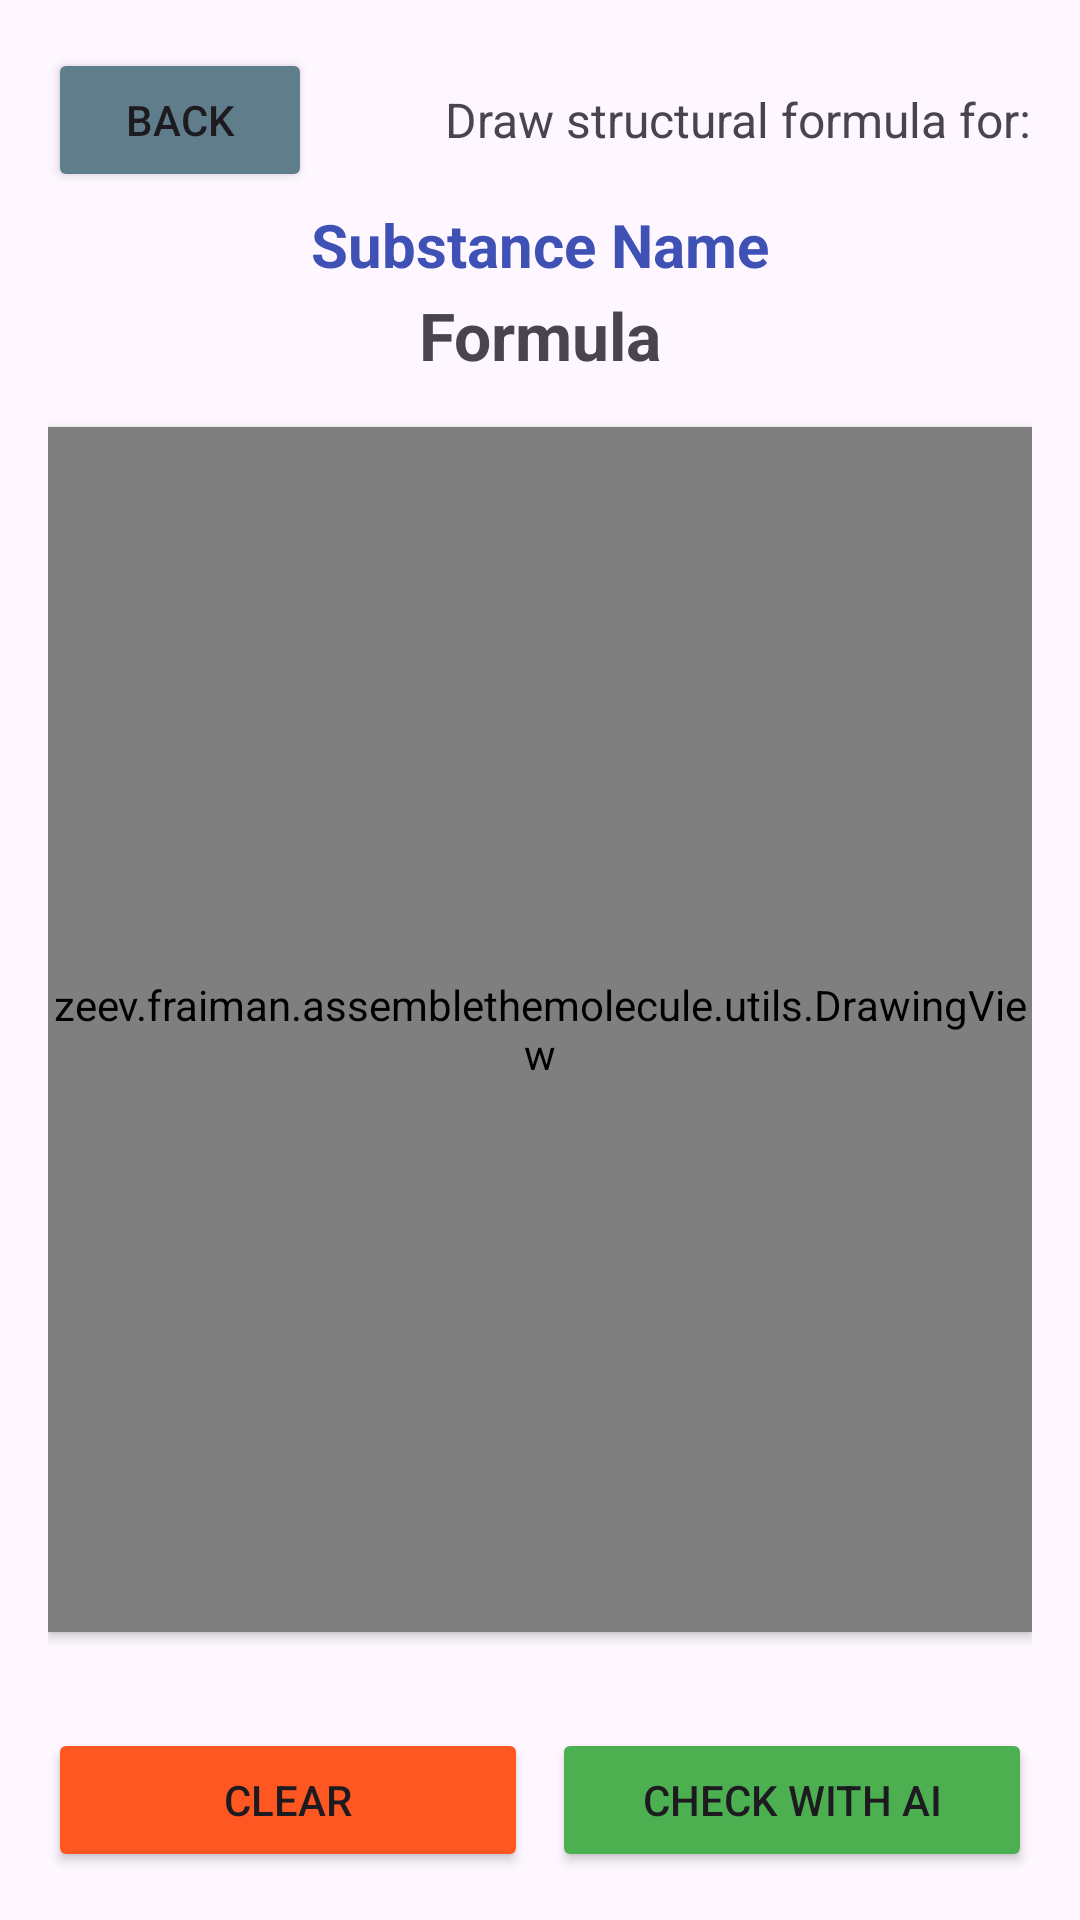

Produce the Android XML layout that renders to this screen, including the resource entries it uses.
<!-- AndroidManifest.xml: application theme Theme.AssembleTheMolecule -->
<!-- res/layout/activity_drawing.xml -->
<?xml version="1.0" encoding="utf-8"?>
<LinearLayout xmlns:android="http://schemas.android.com/apk/res/android"
    android:layout_width="match_parent"
    android:layout_height="match_parent"
    android:orientation="vertical"
    android:padding="16dp"
    android:id="@+id/drawing_root">

    <LinearLayout
        android:layout_width="match_parent"
        android:layout_height="wrap_content"
        android:orientation="horizontal"
        android:gravity="center_vertical"
        android:layout_marginBottom="4dp">

        <Button
            android:id="@+id/btnBack"
            android:layout_width="wrap_content"
            android:layout_height="wrap_content"
            android:text="@string/btn_back"
            android:backgroundTint="#607D8B"
            android:textSize="14sp" />

        <Space
            android:layout_width="0dp"
            android:layout_height="wrap_content"
            android:layout_weight="1" />

        <TextView
            android:id="@+id/tvDrawTaskLabel"
            android:layout_width="wrap_content"
            android:layout_height="wrap_content"
            android:text="@string/draw_task_label"
            android:textSize="16sp" />
    </LinearLayout>

    <TextView
        android:id="@+id/tvDrawTaskName"
        android:layout_width="match_parent"
        android:layout_height="wrap_content"
        android:text="Substance Name"
        android:textSize="20sp"
        android:textStyle="bold"
        android:textColor="#3F51B5"
        android:gravity="center"
        android:layout_marginBottom="2dp"/>

    <TextView
        android:id="@+id/tvDrawTaskFormula"
        android:layout_width="match_parent"
        android:layout_height="wrap_content"
        android:text="Formula"
        android:textSize="22sp"
        android:textStyle="bold"
        android:gravity="center"
        android:layout_marginBottom="16dp"/>

    <zeev.fraiman.assemblethemolecule.utils.DrawingView
        android:id="@+id/drawingCanvas"
        android:layout_width="match_parent"
        android:layout_height="0dp"
        android:layout_weight="1"
        android:background="@android:color/white"
        android:elevation="2dp" />

    <androidx.recyclerview.widget.RecyclerView
        android:id="@+id/rvElementPalette"
        android:layout_width="match_parent"
        android:layout_height="wrap_content"
        android:layout_marginTop="8dp"
        android:layout_marginBottom="8dp"/>

    <TextView
        android:id="@+id/tvAiFeedback"
        android:layout_width="match_parent"
        android:layout_height="wrap_content"
        android:text="AI feedback will appear here"
        android:textSize="14sp"
        android:textColor="#3F51B5"
        android:gravity="center"
        android:layout_marginTop="8dp"
        android:layout_marginBottom="8dp"
        android:visibility="gone"/>

    <LinearLayout
        android:layout_width="match_parent"
        android:layout_height="wrap_content"
        android:orientation="horizontal"
        android:layout_marginTop="16dp">

        <Button
            android:id="@+id/btnClearCanvas"
            android:layout_width="0dp"
            android:layout_height="wrap_content"
            android:layout_weight="1"
            android:text="Clear"
            android:layout_marginEnd="4dp"
            android:backgroundTint="#FF5722"/>

        <Button
            android:id="@+id/btnAnalyzeAi"
            android:layout_width="0dp"
            android:layout_height="wrap_content"
            android:layout_weight="1"
            android:text="Check with AI"
            android:layout_marginStart="4dp"
            android:backgroundTint="#4CAF50"/>
    </LinearLayout>

</LinearLayout>
<!-- resources referenced by this layout -->
<resources>
  <string name="btn_back">Back</string>
  <string name="draw_task_label">Draw structural formula for:</string>
  <style name="Theme.AssembleTheMolecule" parent="Base.Theme.AssembleTheMolecule" />
  <style name="Base.Theme.AssembleTheMolecule" parent="Theme.Material3.DayNight.NoActionBar">
          
          
      </style>
</resources>
